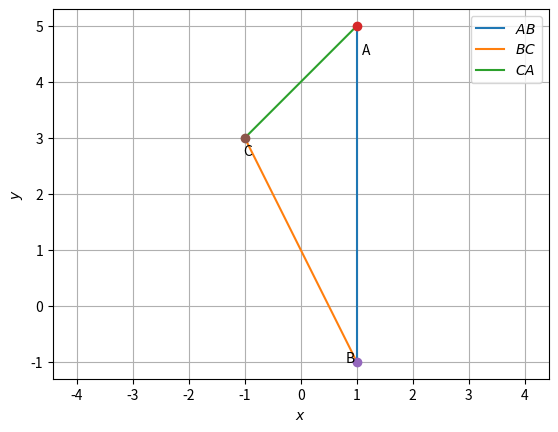

The script that saved this image:
import numpy as np
import matplotlib.pyplot as plt
from sympy import *

def line_gen(A,B):
  len =10
  dim = A.shape[0]
  x_AB = np.zeros((dim,len))
  lam_1 = np.linspace(0,1,len)
  for i in range(len):
    temp1 = A + lam_1[i]*(B-A)
    x_AB[:,i]= temp1.T
  return x_AB


a, b, c = symbols('a b c')
# a, b, c = 1, 2, 3
A = np.array([a,b+c])
B = np.array([a,b-c])
C = np.array([-a,c])
D = np.vstack((A-B,A-C))

Area = abs((D[0][0]*D[1][1]-D[0][1]*D[1][0])/2)
a, b, c = 1, 2, 3
A = np.array([a,b+c])
B = np.array([a,b-c])
C = np.array([-a,c])
D = np.vstack((A-B,A-C))
Area1 = abs((D[0][0]*D[1][1]-D[0][1]*D[1][0])/2)

print("Area of the trainagle formed by (a,b+c), (a,b-c) and (-a,c) is ",Area)
x_AB = line_gen(A,B)
x_BC = line_gen(B,C)
x_CA = line_gen(C,A)

#Plotting all lines
plt.plot(x_AB[0,:],x_AB[1,:],label='$AB$')
plt.plot(x_BC[0,:],x_BC[1,:],label='$BC$')
plt.plot(x_CA[0,:],x_CA[1,:],label='$CA$')

plt.plot(A[0], A[1], 'o')
plt.text(A[0] * (1 + 0.1), A[1] * (1 - 0.1) , 'A')
plt.plot(B[0], B[1], 'o')
plt.text(B[0] * (1 - 0.2), B[1] * (1) , 'B')
plt.plot(C[0], C[1], 'o')
plt.text(C[0] * (1 + 0.03), C[1] * (1 - 0.1) , 'C')

plt.xlabel('$x$')
plt.ylabel('$y$')
plt.legend(loc='best')
plt.grid() # minor
plt.axis('equal')

plt.show()
print("Area of the trainagle formed by (",a,",",b+c,"), (",a,",",b-c,") and (",-a,",",c,") is ",Area1)
